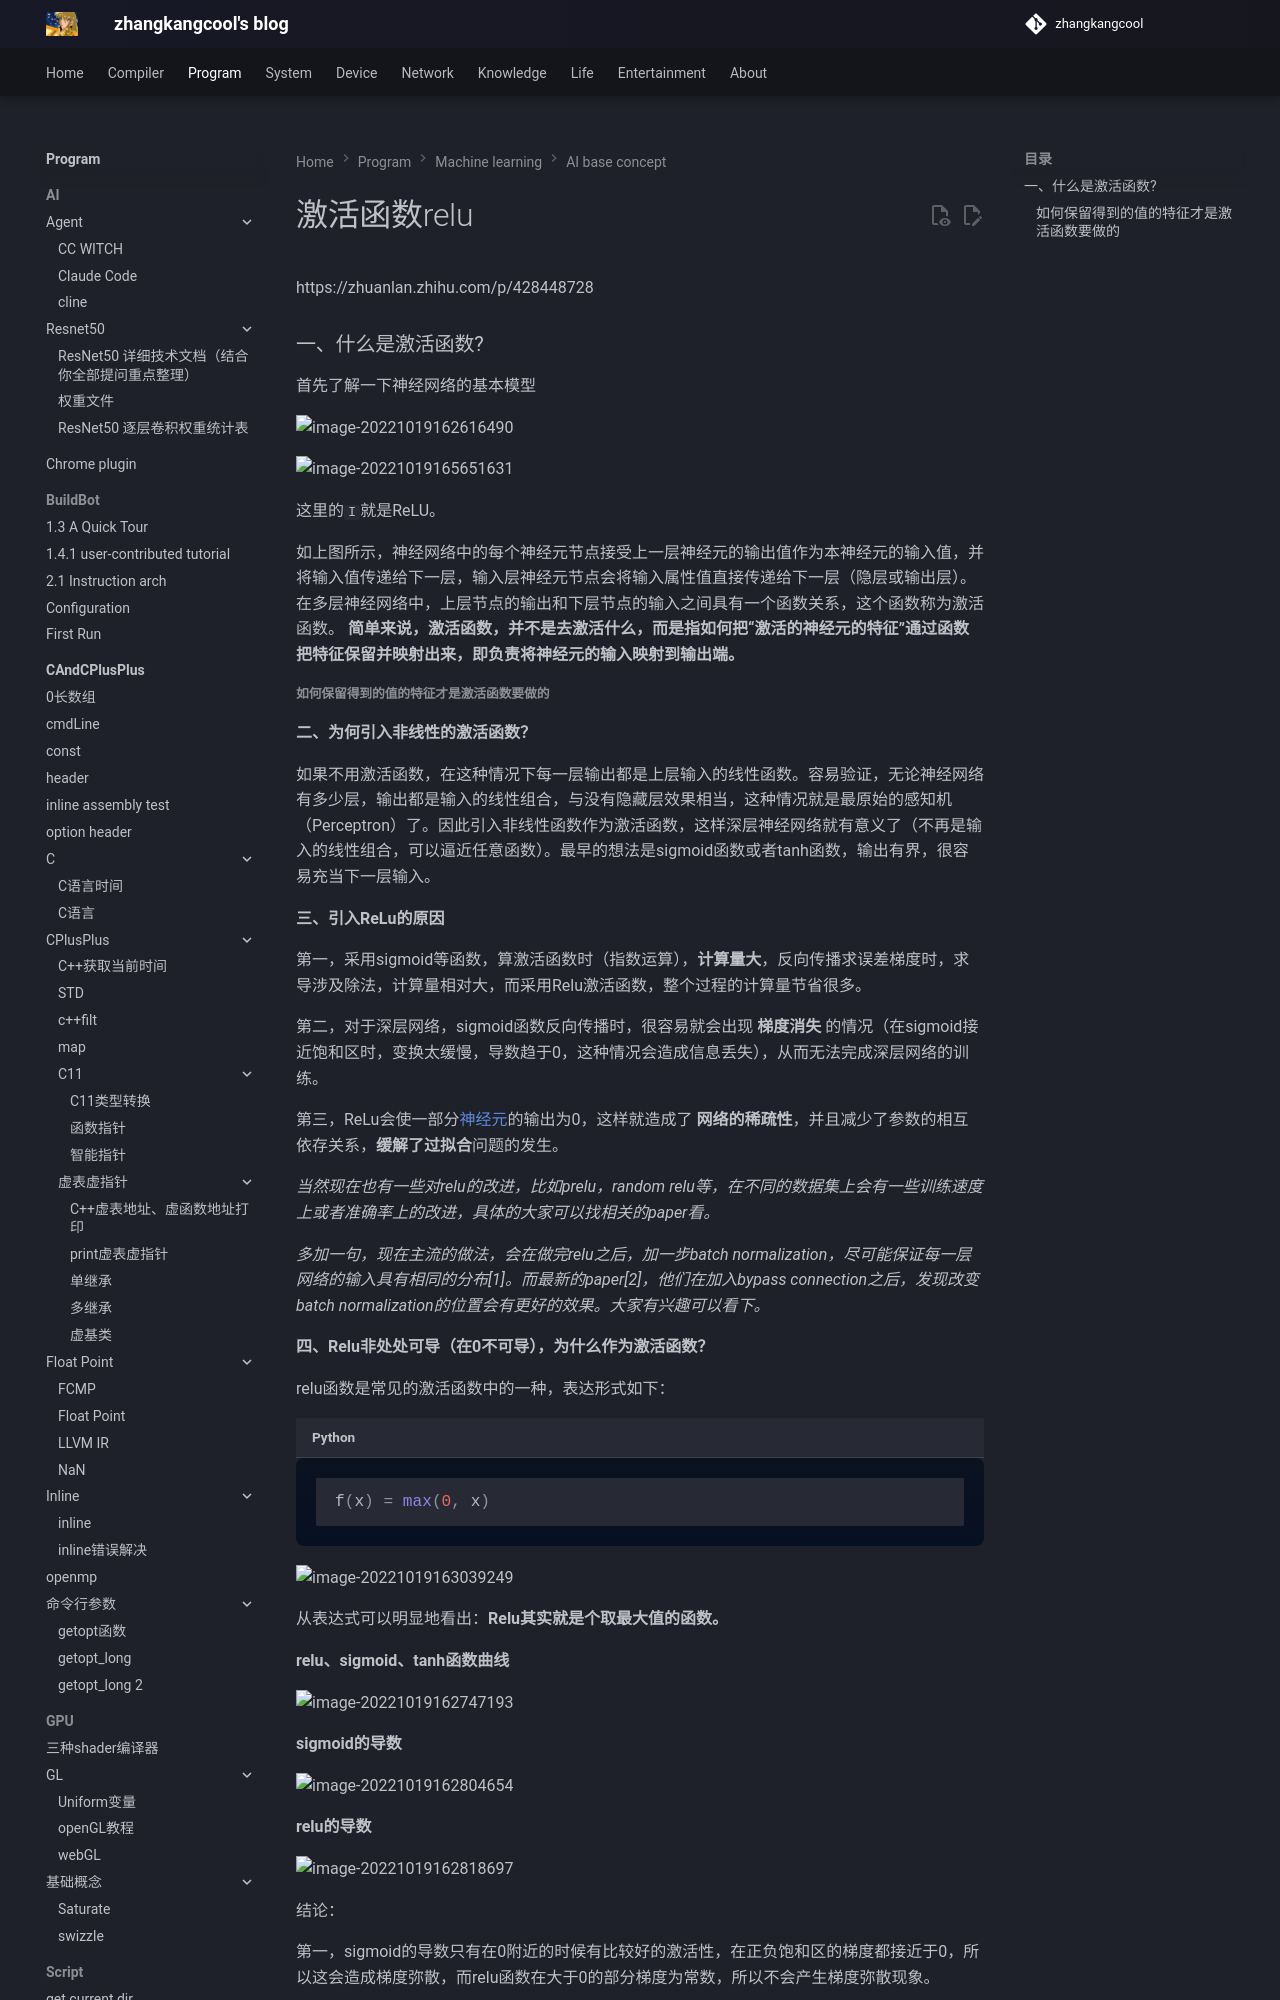

repository: zhangkangcool/zhangkangcool.github.io · page: Program/machine learning/AI base concept/激活函数relu/index.html · generator: mkdocs

# 激活函数relu
https://zhuanlan.zhihu.com/p/428448728



### 一、什么是激活函数?

首先了解一下神经网络的基本模型

![image-20221019162616490](relu.assets/image-20221019162616490.png)



![image-20221019165651631](relu.assets/image-20221019165651631.png)

这里的`I`就是ReLU。



如上图所示，神经网络中的每个神经元节点接受上一层神经元的输出值作为本神经元的输入值，并将输入值传递给下一层，输入层神经元节点会将输入属性值直接传递给下一层（隐层或输出层）。在多层神经网络中，上层节点的输出和下层节点的输入之间具有一个函数关系，这个函数称为激活函数。
**简单来说，激活函数，并不是去激活什么，而是指如何把“激活的神经元的特征”通过函数把特征保留并映射出来，即负责将神经元的输入映射到输出端。**
